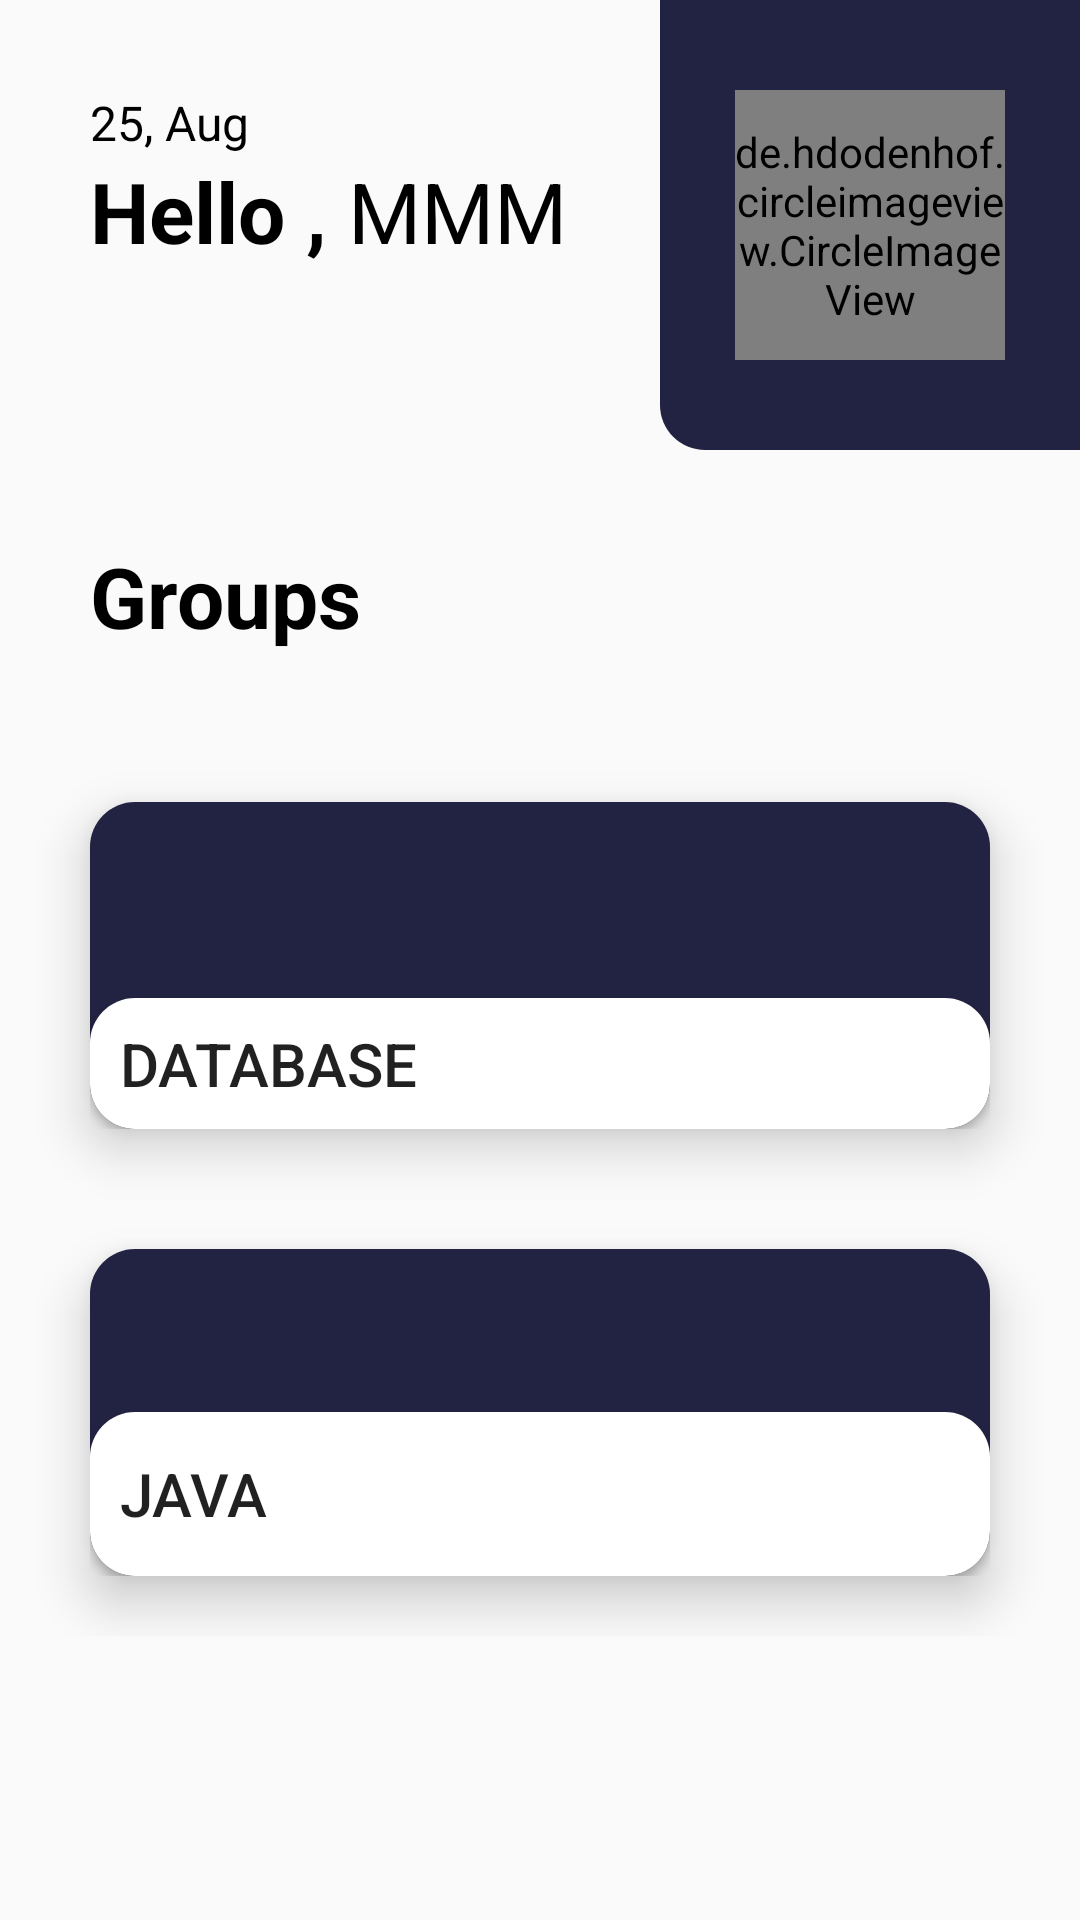

The Android layout XML behind this screen, and the referenced resources:
<!-- AndroidManifest.xml: application theme Theme.Final_project_y -->
<!-- res/layout/main_page.xml -->
<?xml version="1.0" encoding="utf-8"?>
<ScrollView xmlns:android="http://schemas.android.com/apk/res/android"
    android:orientation="vertical"
    android:layout_width="match_parent"
    android:layout_height="match_parent">

    <RelativeLayout
        android:layout_width="match_parent"
        android:layout_height="match_parent">

        /*blue card desgin*/
        <ImageView
            android:id="@+id/main_card"
            android:layout_width="140dp"
            android:layout_height="150dp"
            android:layout_alignParentRight="true"
            android:src="@drawable/main_card" />


        <LinearLayout
            android:layout_width="140dp"
            android:layout_height="150dp"
            android:layout_alignParentRight="true"
            android:gravity="center">

            <de.hdodenhof.circleimageview.CircleImageView
                android:id="@+id/main_pic"
                android:layout_width="90dp"
                android:layout_height="90dp"
                android:src="@drawable/profile_image_girl"/>

        </LinearLayout>


        /*get the text from calender*/

        <TextView
            android:id="@+id/cal"
            android:layout_width="wrap_content"
            android:layout_height="wrap_content"
            android:paddingTop="30dp"
            android:paddingLeft="30dp"
            android:text="25, Aug"
            android:textColor="#000000"
            android:textSize="16dp" />

        /*basic hello text*/

        <TextView
            android:id="@+id/hello_text"
            android:layout_width="wrap_content"
            android:layout_height="wrap_content"
            android:layout_below="@id/cal"
            android:text="Hello , "
            android:paddingLeft="30dp"
            android:textColor="#000000"
            android:textSize="28dp"
            android:textStyle="bold"
            />

        /*get the text from user name*/

        <TextView
            android:id="@+id/user_name"
            android:layout_width="wrap_content"
            android:layout_height="wrap_content"
            android:layout_below="@id/cal"
            android:layout_toRightOf="@id/hello_text"
            android:text="MMM"
            android:textColor="#000000"
            android:textSize="28dp" />

        /* linear layout for search bar and join Button*/

        <LinearLayout
            android:id="@+id/linear1"
            android:layout_width="wrap_content"
            android:layout_height="wrap_content"
            android:layout_below="@id/main_card"
            android:orientation="horizontal"
            android:layout_centerHorizontal="true">

        </LinearLayout>


        /* to add the group text */

        <LinearLayout
            android:id="@+id/linear2"
            android:layout_width="wrap_content"
            android:layout_height="wrap_content"
            android:layout_below="@id/linear1"
            android:layout_marginTop="30dp"
            android:layout_marginStart="30dp">

            <TextView
                android:id="@+id/group"
                android:layout_width="wrap_content"
                android:layout_height="wrap_content"
                android:text="Groups "
                android:textColor="#000000"
                android:textSize="28dp"
                android:textStyle="bold" />

            <View
                android:layout_width="200dp"
                android:layout_height="wrap_content" />


        </LinearLayout>

        /* to add the group blocks */
        <LinearLayout
            android:id="@+id/linear3"
            android:layout_width="wrap_content"
            android:layout_height="wrap_content"
            android:layout_below="@id/linear2"
            android:layout_centerInParent="true"
            android:layout_marginTop="30dp"
            android:orientation="vertical">

            <LinearLayout
                android:layout_width="match_parent"
                android:layout_height="109dp"
                android:background="@drawable/dark_blue_radius_background"
                android:orientation="vertical"
                android:layout_marginTop="20dp"
                android:layout_marginBottom="20dp"
                android:layout_marginStart="30dp"
                android:layout_marginEnd="30dp"
                android:elevation="10dp">
                <View
                    android:layout_width="match_parent"
                    android:layout_height="0dp"
                    android:layout_weight="1.5"/>
                <Button
                    android:id="@+id/btn_group1"
                    android:layout_width="match_parent"
                    android:layout_height="0dp"
                    android:layout_weight="1"
                    android:background="@drawable/white_radius_background"
                    android:text="DataBase"
                    android:textSize="20dp"
                    android:gravity="center_vertical"
                    android:paddingStart="10dp"
                    />
            </LinearLayout>
            <LinearLayout
                android:layout_width="match_parent"
                android:layout_height="109dp"
                android:background="@drawable/dark_blue_radius_background"
                android:orientation="vertical"
                android:layout_marginTop="20dp"
                android:layout_marginBottom="20dp"
                android:layout_marginStart="30dp"
                android:layout_marginEnd="30dp"
                android:elevation="10dp">
                <View
                    android:layout_width="match_parent"
                    android:layout_height="0dp"
                    android:layout_weight="1"/>
                <Button
                    android:id="@+id/btn_group2"
                    android:layout_width="match_parent"
                    android:layout_height="0dp"
                    android:layout_weight="1"
                    android:background="@drawable/white_radius_background"
                    android:text="Java"
                    android:textSize="20dp"
                    android:gravity="center_vertical"
                    android:paddingStart="10dp"
                    />
            </LinearLayout>


        </LinearLayout>

    </RelativeLayout>


</ScrollView>
<!-- resources referenced by this layout -->
<resources>
  <!-- drawable dark_blue_radius_background (drawable) -->
  <?xml version="1.0" encoding="utf-8"?>
  <shape xmlns:android="http://schemas.android.com/apk/res/android"    android:shape="rectangle">
      <solid android:color="@color/my_dark_blue" />
      <corners android:radius="15dp" />
  
  </shape>
  <!-- drawable main_card (drawable) -->
  <?xml version="1.0" encoding="utf-8"?>
  <shape xmlns:android="http://schemas.android.com/apk/res/android"
      android:shape="rectangle">
      <solid android:color="#222242" />
      <corners
          android:bottomLeftRadius="15dp" />
  
  </shape>
  <!-- drawable profile_image_girl: png bitmap (drawable-mdpi, 17887 bytes) -->
  <!-- drawable white_radius_background (drawable) -->
  <?xml version="1.0" encoding="utf-8"?>
  <shape xmlns:android="http://schemas.android.com/apk/res/android"    android:shape="rectangle">
      <solid android:color="@color/white" />
      <corners android:radius="15dp" />
  
  </shape>
  <style name="Theme.Final_project_y" parent="Theme.AppCompat.DayNight.DarkActionBar">
          
          <item name="colorPrimary">@color/purple_500</item>
          <item name="colorPrimaryVariant">@color/purple_700</item>
          <item name="colorOnPrimary">@color/white</item>
          
          <item name="colorSecondary">@color/teal_200</item>
          <item name="colorSecondaryVariant">@color/teal_700</item>
          <item name="colorOnSecondary">@color/black</item>
          
          <item name="android:statusBarColor" tools:targetApi="l">?attr/colorPrimaryVariant</item>
          
      </style>
  <color name="my_dark_blue">#222242</color>
  <color name="white">#FFFFFFFF</color>
  <color name="purple_500">#222242</color>
  <color name="purple_700">#2A3D6C </color>
  <color name="teal_200">#2A3D6C</color>
  <color name="teal_700">#2A3D6C</color>
  <color name="black">#FF000000</color>
</resources>
